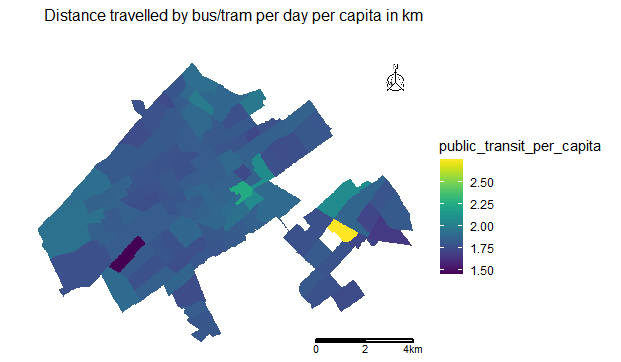

The data file committed next to this chart (first rows):
Name, Type, Code, Mode, Distance travelled, BUURTCODE, population, tram/bus km per capita
Belgisch Park, Buurt, BU05180271, Bus / tram / metro.1, 10197, 71, 8205, 1.243
Westbroekpark, Buurt, BU05180373, Bus / tram / metro.1, 726.4, 73, 880, 0.8255
Duttendel, Buurt, BU05180374, Bus / tram / metro.1, 971.6, 74, 1075, 0.9038
Nassaubuurt, Buurt, BU05180448, Bus / tram / metro.1, 1762, 48, 1625, 1.084
Uilennest, Buurt, BU05180475, Bus / tram / metro.1, 2018, 75, 2100, 0.9609
Duinzigt, Buurt, BU05180476, Bus / tram / metro.1, 1715, 76, 2495, 0.6872
Waalsdorp, Buurt, BU05180477, Bus / tram / metro.1, 3952, 77, 3810, 1.037
Arendsdorp, Buurt, BU05180478, Bus / tram / metro.1, 1266, 78, 1305, 0.9698
Van Hoytemastraat en omgeving, Buurt, BU05180479, Bus / tram / metro.1, 2623, 79, 2360, 1.111
Archipelbuurt, Buurt, BU05180546, Bus / tram / metro.1, 6931, 46, 6100, 1.136
Van Stolkpark en Scheveningse Bosjes, Buurt, BU05180605, Bus / tram / metro.1, 734.7, 5, 760, 0.9667
Oud Scheveningen, Buurt, BU05180701, Bus / tram / metro.1, 3392, 1, 2920, 1.162
Vissershaven, Buurt, BU05180702, Bus / tram / metro.1, 3867, 2, 3560, 1.086
Scheveningen Badplaats, Buurt, BU05180703, Bus / tram / metro.1, 6606, 3, 5390, 1.226
Visserijbuurt, Buurt, BU05180704, Bus / tram / metro.1, 4346, 4, 3860, 1.126
Rijslag, Buurt, BU05180772, Bus / tram / metro.1, 1834, 72, 1610, 1.139
Duindorp, Buurt, BU05180800, Bus / tram / metro.1, 7042, 100, 5955, 1.183
Statenkwartier, Buurt, BU05180907, Bus / tram / metro.1, 11349, 7, 9665, 1.174
Geuzenkwartier, Buurt, BU05180908, Bus / tram / metro.1, 5069, 8, 4390, 1.155
Zorgvliet, Buurt, BU05181041, Bus / tram / metro.1, 449.1, 41, 500, 0.8981
Stadhoudersplantsoen, Buurt, BU05181142, Bus / tram / metro.1, 2176, 42, 1960, 1.11
Sweelinckplein en omgeving, Buurt, BU05181143, Bus / tram / metro.1, 7464, 43, 5810, 1.285
Bloemenbuurt-West, Buurt, BU05181250, Bus / tram / metro.1, 2401, 50, 2340, 1.026
Bloemenbuurt-Oost, Buurt, BU05181251, Bus / tram / metro.1, 7368, 51, 6460, 1.141
Bomenbuurt, Buurt, BU05181252, Bus / tram / metro.1, 6639, 52, 5865, 1.132
Vogelwijk, Buurt, BU05181309, Bus / tram / metro.1, 5803, 9, 5350, 1.085
Bosjes van Pex, Buurt, BU05181481, Bus / tram / metro.1, 493.1, 81, 400, 1.233
Bohemen en Meer en Bos, Buurt, BU05181492, Bus / tram / metro.1, 3863, 92, 4485, 0.8613
Ockenburgh, Buurt, BU05181590, Bus / tram / metro.1, 1076, 90, 795, 1.354
Kijkduin, Buurt, BU05181591, Bus / tram / metro.1, 1359, 91, 1550, 0.8768
Kraayenstein, Buurt, BU05181697, Bus / tram / metro.1, 6665, 97, 5875, 1.134
Kerketuinen en Zichtenburg, Buurt, BU05181785, Bus / tram / metro.1, 61.15, 85, 50, 1.223
Houtwijk, Buurt, BU05181786, Bus / tram / metro.1, 14792, 86, 12820, 1.154
Kom Loosduinen, Buurt, BU05181795, Bus / tram / metro.1, 4903, 95, 4975, 0.9856
Waldeck-Zuid, Buurt, BU05181806, Bus / tram / metro.1, 1881, 6, 2035, 0.9244
Nieuw Waldeck, Buurt, BU05181840, Bus / tram / metro.1, 8147, 40, 7210, 1.13
Rosenburg, Buurt, BU05181882, Bus / tram / metro.1, 2625, 82, 2910, 0.902
Componistenbuurt, Buurt, BU05181893, Bus / tram / metro.1, 1720, 93, 1825, 0.9422
Waldeck-Noord, Buurt, BU05181894, Bus / tram / metro.1, 2032, 94, 3150, 0.645
Vruchtenbuurt, Buurt, BU05181953, Bus / tram / metro.1, 8383, 53, 7165, 1.17
Eykenduinen, Buurt, BU05181983, Bus / tram / metro.1, 3114, 83, 2635, 1.182
Heesterbuurt, Buurt, BU05182054, Bus / tram / metro.1, 9012, 54, 6805, 1.324
Valkenboskwartier, Buurt, BU05182055, Bus / tram / metro.1, 15753, 55, 11435, 1.378
Rond de Energiecentrale, Buurt, BU05182110, Bus / tram / metro.1, 8255, 10, 5955, 1.386
Koningsplein en omgeving, Buurt, BU05182144, Bus / tram / metro.1, 10297, 44, 7575, 1.359
Zeeheldenkwartier, Buurt, BU05182245, Bus / tram / metro.1, 16624, 45, 11845, 1.403
Willemspark, Buurt, BU05182347, Bus / tram / metro.1, 1816, 47, 1490, 1.219
Haagse Bos, Buurt, BU05182449, Bus / tram / metro.1, 369.5, 49, 425, 0.8693
Landen, Buurt, BU05182561, Bus / tram / metro.1, 5881, 61, 5155, 1.141
Kampen, Buurt, BU05182567, Bus / tram / metro.1, 2766, 67, 2455, 1.127
Marlot, Buurt, BU05182568, Bus / tram / metro.1, 876.4, 68, 805, 1.089
Burgen en Horsten, Buurt, BU05182569, Bus / tram / metro.1, 6610, 69, 6285, 1.052
Bezuidenhout-West, Buurt, BU05182664, Bus / tram / metro.1, 5892, 64, 3580, 1.646
Bezuidenhout-Midden, Buurt, BU05182665, Bus / tram / metro.1, 5354, 65, 4285, 1.249
Bezuidenhout-Oost, Buurt, BU05182666, Bus / tram / metro.1, 11639, 66, 9010, 1.292
Huygenspark, Buurt, BU05182718, Bus / tram / metro.1, 14595, 18, 7895, 1.849
Rivierenbuurt-Zuid, Buurt, BU05182762, Bus / tram / metro.1, 1524, 62, 850, 1.793
Rivierenbuurt-Noord, Buurt, BU05182763, Bus / tram / metro.1, 5190, 63, 3690, 1.406
Kortenbos, Buurt, BU05182811, Bus / tram / metro.1, 10029, 11, 7275, 1.379
Voorhout, Buurt, BU05182812, Bus / tram / metro.1, 3328, 12, 2355, 1.413
... 51 more rows
